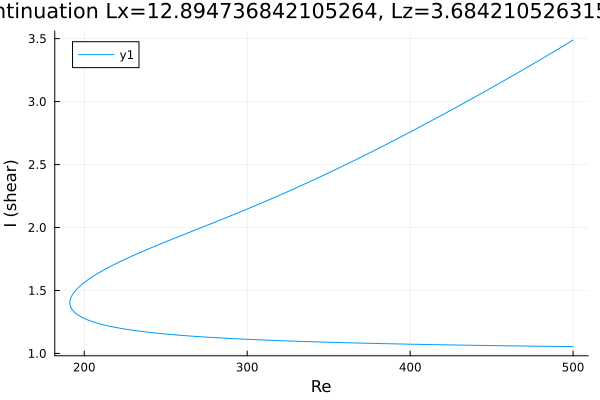

Source data for this figure (header and first rows):
Re, shear
500.0, 3.488
499.9, 3.488
498.5, 3.477
497.1, 3.465
495.7, 3.454
494.3, 3.443
492.8, 3.432
491.4, 3.421
490, 3.41
488.6, 3.399
487.2, 3.389
485.8, 3.378
484.4, 3.367
482.9, 3.356
481.5, 3.345
480.1, 3.334
478.7, 3.324
477.3, 3.313
475.9, 3.302
474.5, 3.292
473, 3.281
471.6, 3.27
470.2, 3.26
468.8, 3.249
467.4, 3.239
466, 3.228
464.6, 3.218
463.1, 3.207
461.7, 3.197
460.3, 3.186
458.9, 3.176
457.5, 3.165
456.1, 3.155
454.7, 3.145
453.2, 3.134
451.8, 3.124
450.4, 3.114
449, 3.103
447.6, 3.093
446.2, 3.083
444.8, 3.073
443.3, 3.062
441.9, 3.052
440.5, 3.042
439.1, 3.032
437.7, 3.022
436.3, 3.012
434.9, 3.002
433.4, 2.991
432, 2.981
430.6, 2.971
429.2, 2.961
427.8, 2.951
426.4, 2.941
425, 2.931
423.5, 2.921
422.1, 2.911
420.7, 2.901
419.3, 2.892
417.9, 2.882
... 447 more rows
